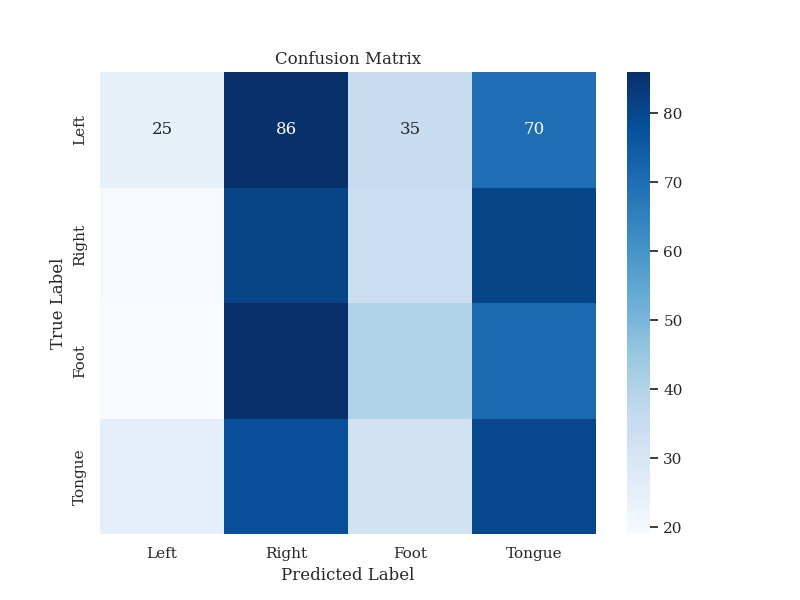

Data behind this chart, as committed beside it:
25, 86, 35, 70
20, 81, 34, 81
19, 86, 40, 71
26, 78, 32, 80
